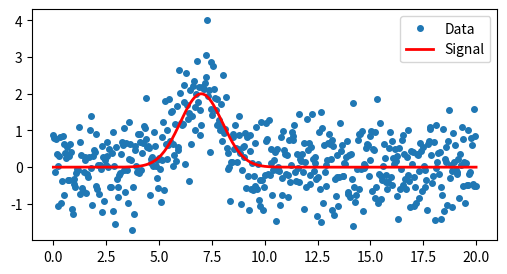

Python code for this plot: (Note: this script raises an exception after producing the figure.)
import matplotlib.pyplot as plt
import numpy as np

A_true = 2
mu_true = 7

noise_variance = 0.5

t_data = np.linspace(0, 20, 501)
h_t = A_true * np.exp(-0.5 * (t_data - mu_true) ** 2)
noise = np.random.normal(0, np.sqrt(noise_variance), size=t_data.shape)

d_data = h_t + noise

plt.figure(figsize=(6, 3))
plt.plot(t_data, d_data, "o", label="Data", markersize=4)
plt.plot(t_data, h_t, "r-", label="Signal", linewidth=2)
plt.legend()
plt.show()

from sequince import ParticleState, SequentialMonteCarlo, TemperedPosterior
from sequince.steps import (
    AdaptiveTemperedWeighting,
    EmceeMutation,
    SystematicResampling,
)


def log_likelihood(particles, context):
    # we use the context to share data and other necessary info with the log-likelihood function
    t = context.shared["t_data"]
    d = context.shared["d_data"]
    var = context.shared["noise_variance"]

    templates = particles[:, 0] * np.exp(
        -0.5 * (t[:, None] - particles[:, 1]) ** 2
    )
    return -0.5 * ((templates - d[:, None]) ** 2).sum(axis=0) / var


def log_prior(particles, context):
    # similarly, we can use the context to share prior bounds with the log-prior function
    bounds = context.shared["bounds"]
    return np.where(
        np.all((particles >= bounds[0]) & (particles <= bounds[1])),
        0.0,
        -np.inf,
    ).sum(axis=-1)


rng = np.random.default_rng(seed=123)

bounds = np.array(
    [
        [1.0, 5.0],
        [
            1.0,
            19.0,
        ],
    ]
).T

n_particles = 200
initial_particles = rng.uniform(
    low=bounds[0], high=bounds[1], size=(n_particles, bounds.shape[0])
)

initial_log_weights = np.full(n_particles, -np.log(n_particles))
initial_state = ParticleState(
    particles=initial_particles, log_weights=initial_log_weights
)

# Small helper to create the tempered posterior
# This allows the different steps to use either the log prior, log likelihood,
# or the full tempered posterior as needed.
posterior = TemperedPosterior(
    log_prior=log_prior,
    log_likelihood=log_likelihood,
)

smc = SequentialMonteCarlo(
    steps=[
        AdaptiveTemperedWeighting(posterior, target_ess_ratio=0.8),
        SystematicResampling(always_resample=True),
        EmceeMutation(
            posterior,
            n_steps=20,
            vectorize=True,
            run_kwargs=dict(skip_initial_state_check=True),
        ),
    ]
)

# Shared context for the SMC run
# If information is needed during the sampling steps (as defined above), dump it here.
shared_context = {
    "t_data": t_data,
    "d_data": d_data,
    "noise_variance": noise_variance,
    "bounds": bounds,
}

results = smc.run(initial_state, rng=rng, shared_context=shared_context)

posterior_state = results.final_state

# Analyze the posterior particles
particles = posterior_state.particles
mean_estimate = np.mean(particles, axis=0)
cov_estimate = np.cov(particles, rowvar=False)
print(f"Posterior mean estimate: {mean_estimate}")
print(f"Posterior covariance estimate:\n{cov_estimate}")

from sequince.steps.base import SMCStep


class MonitorBestPointStep(SMCStep):
    def apply(self, state, context, rng):
        particles = state.particles
        best_weight = np.argmax(state.log_weights)
        print(
            f"Best particle:, {particles[best_weight]} with log-weight {state.log_weights[best_weight]}"
        )
        return state  # A state must be returned


class ScatterPlotCurrentParticlePositions(SMCStep):
    def __init__(self, every_n_steps=1, always_final_step=True):
        self.every_n_steps = every_n_steps
        self.always_final_step = always_final_step

    def apply(self, state, context, rng):
        if context.t % self.every_n_steps == 0 or (
            context.metadata["stop_requested"] and self.always_final_step
        ):
            # Fetch the figure from the mutable context metadata
            fig = context.metadata["figure"]
            ax = fig.gca()
            particles = state.particles
            ax.scatter(
                particles[:, 0], particles[:, 1], alpha=0.5, label=context.t
            )
            return state  # A state must be returned
        else:
            return state


fig, ax = plt.subplots(figsize=(6, 6))

smc = SequentialMonteCarlo(
    steps=[
        AdaptiveTemperedWeighting(posterior, target_ess_ratio=0.8),
        SystematicResampling(always_resample=True),
        EmceeMutation(
            posterior,
            n_steps=20,
            vectorize=True,
            run_kwargs=dict(skip_initial_state_check=True),
        ),
        MonitorBestPointStep(),
        ScatterPlotCurrentParticlePositions(every_n_steps=3),
    ]
)

shared_context = {
    "t_data": t_data,
    "d_data": d_data,
    "noise_variance": noise_variance,
    "bounds": bounds,
}
# Include the figure in the metadata since it will be mutated
metadata = {
    "figure": fig,
}

results = smc.run(
    initial_state, rng=rng, shared_context=shared_context, metadata=metadata
)

ax.set_xlabel("Amplitude (A)")
ax.set_ylabel("Mean (mu)")
ax.set_title("Particle Positions")
ax.legend()
plt.show()

from sequince.steps.base import SMCStep


class MonitorStepIteration(SMCStep):
    def apply(self, state, context, rng):
        if context.t == 6:
            context.metadata["do_printing"] = True
        return state


class PrintingStep(SMCStep):
    def apply(self, state, context, rng):
        if context.metadata.get("do_printing", False):
            particles = state.particles
            mean_estimate = np.mean(particles, axis=0)
            print(f"Iteration {context.t}: Mean estimate: {mean_estimate}")
        return state


smc = SequentialMonteCarlo(
    steps=[
        AdaptiveTemperedWeighting(posterior, target_ess_ratio=0.8),
        SystematicResampling(always_resample=True),
        EmceeMutation(
            posterior,
            n_steps=20,
            vectorize=True,
            run_kwargs=dict(skip_initial_state_check=True),
        ),
        MonitorStepIteration(),
        PrintingStep(),
    ]
)

shared_context = {
    "t_data": t_data,
    "d_data": d_data,
    "noise_variance": noise_variance,
    "bounds": bounds,
}
metadata = {
    "do_printing": False,
}

results = smc.run(
    initial_state, rng=rng, shared_context=shared_context, metadata=metadata
)
